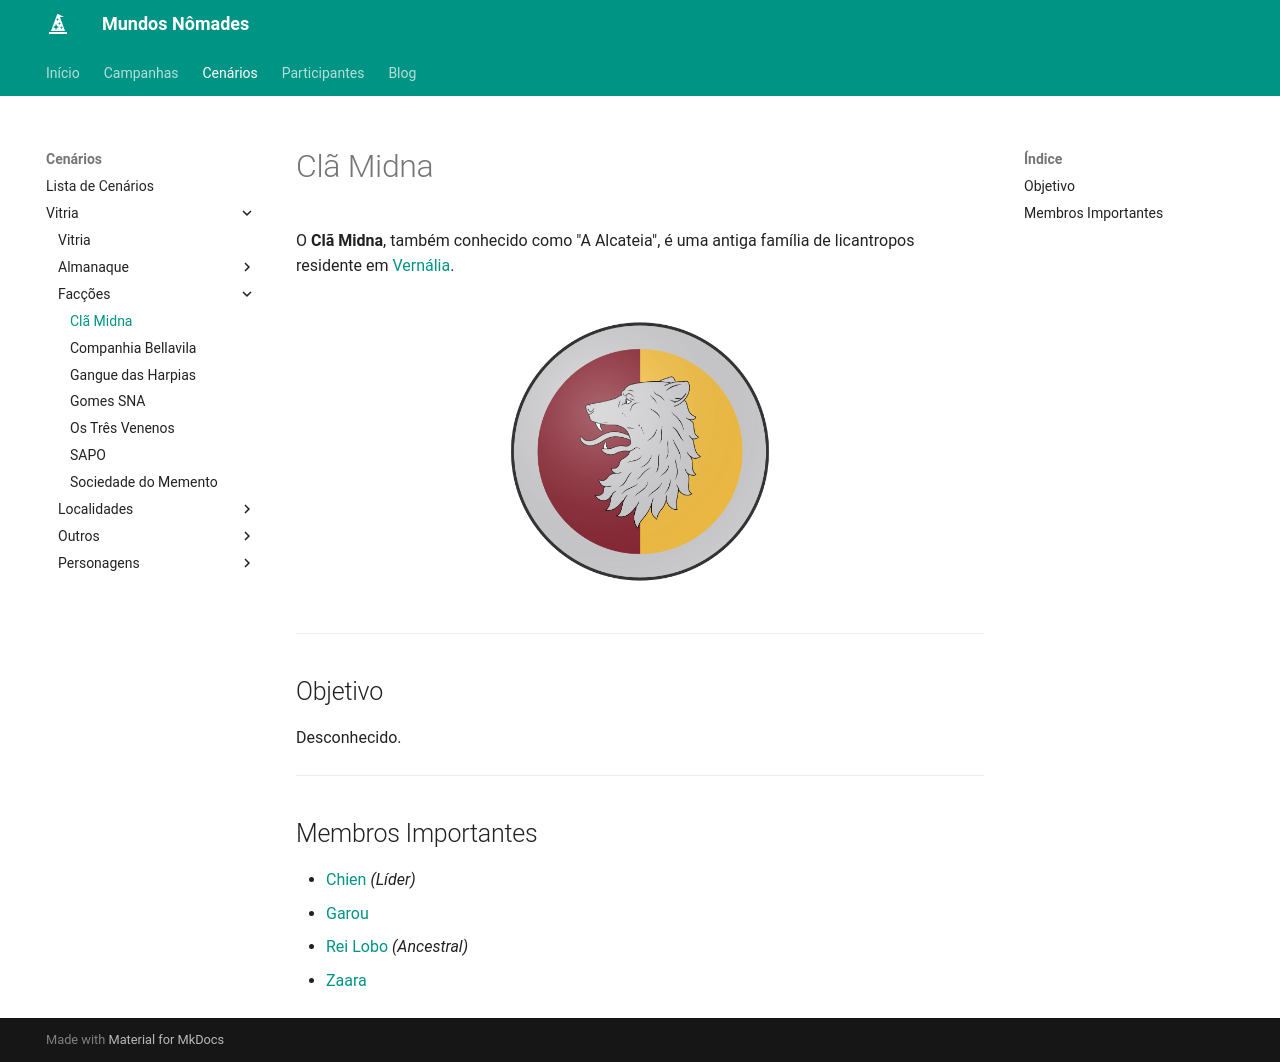

repository: Henrique42/MundosNomades · page: Cenários/Vitria/Facções/Clã Midna/index.html · generator: mkdocs

O **Clã Midna**, também conhecido como "A Alcateia", é uma antiga família de licantropos residente em [[Vernália]].

<figure align="center">
	<img src="/MundosNomades/img/Vitria/Símbolos/Midna.png" width="300" alt="Emblema do Clã Midna">
</figure>

---

## Objetivo

Desconhecido.

---

## Membros Importantes

- [[Chien]] *(Líder)*
- [[Garou]]
- [[Rei Lobo]] *(Ancestral)*
- [[Zaara]]
